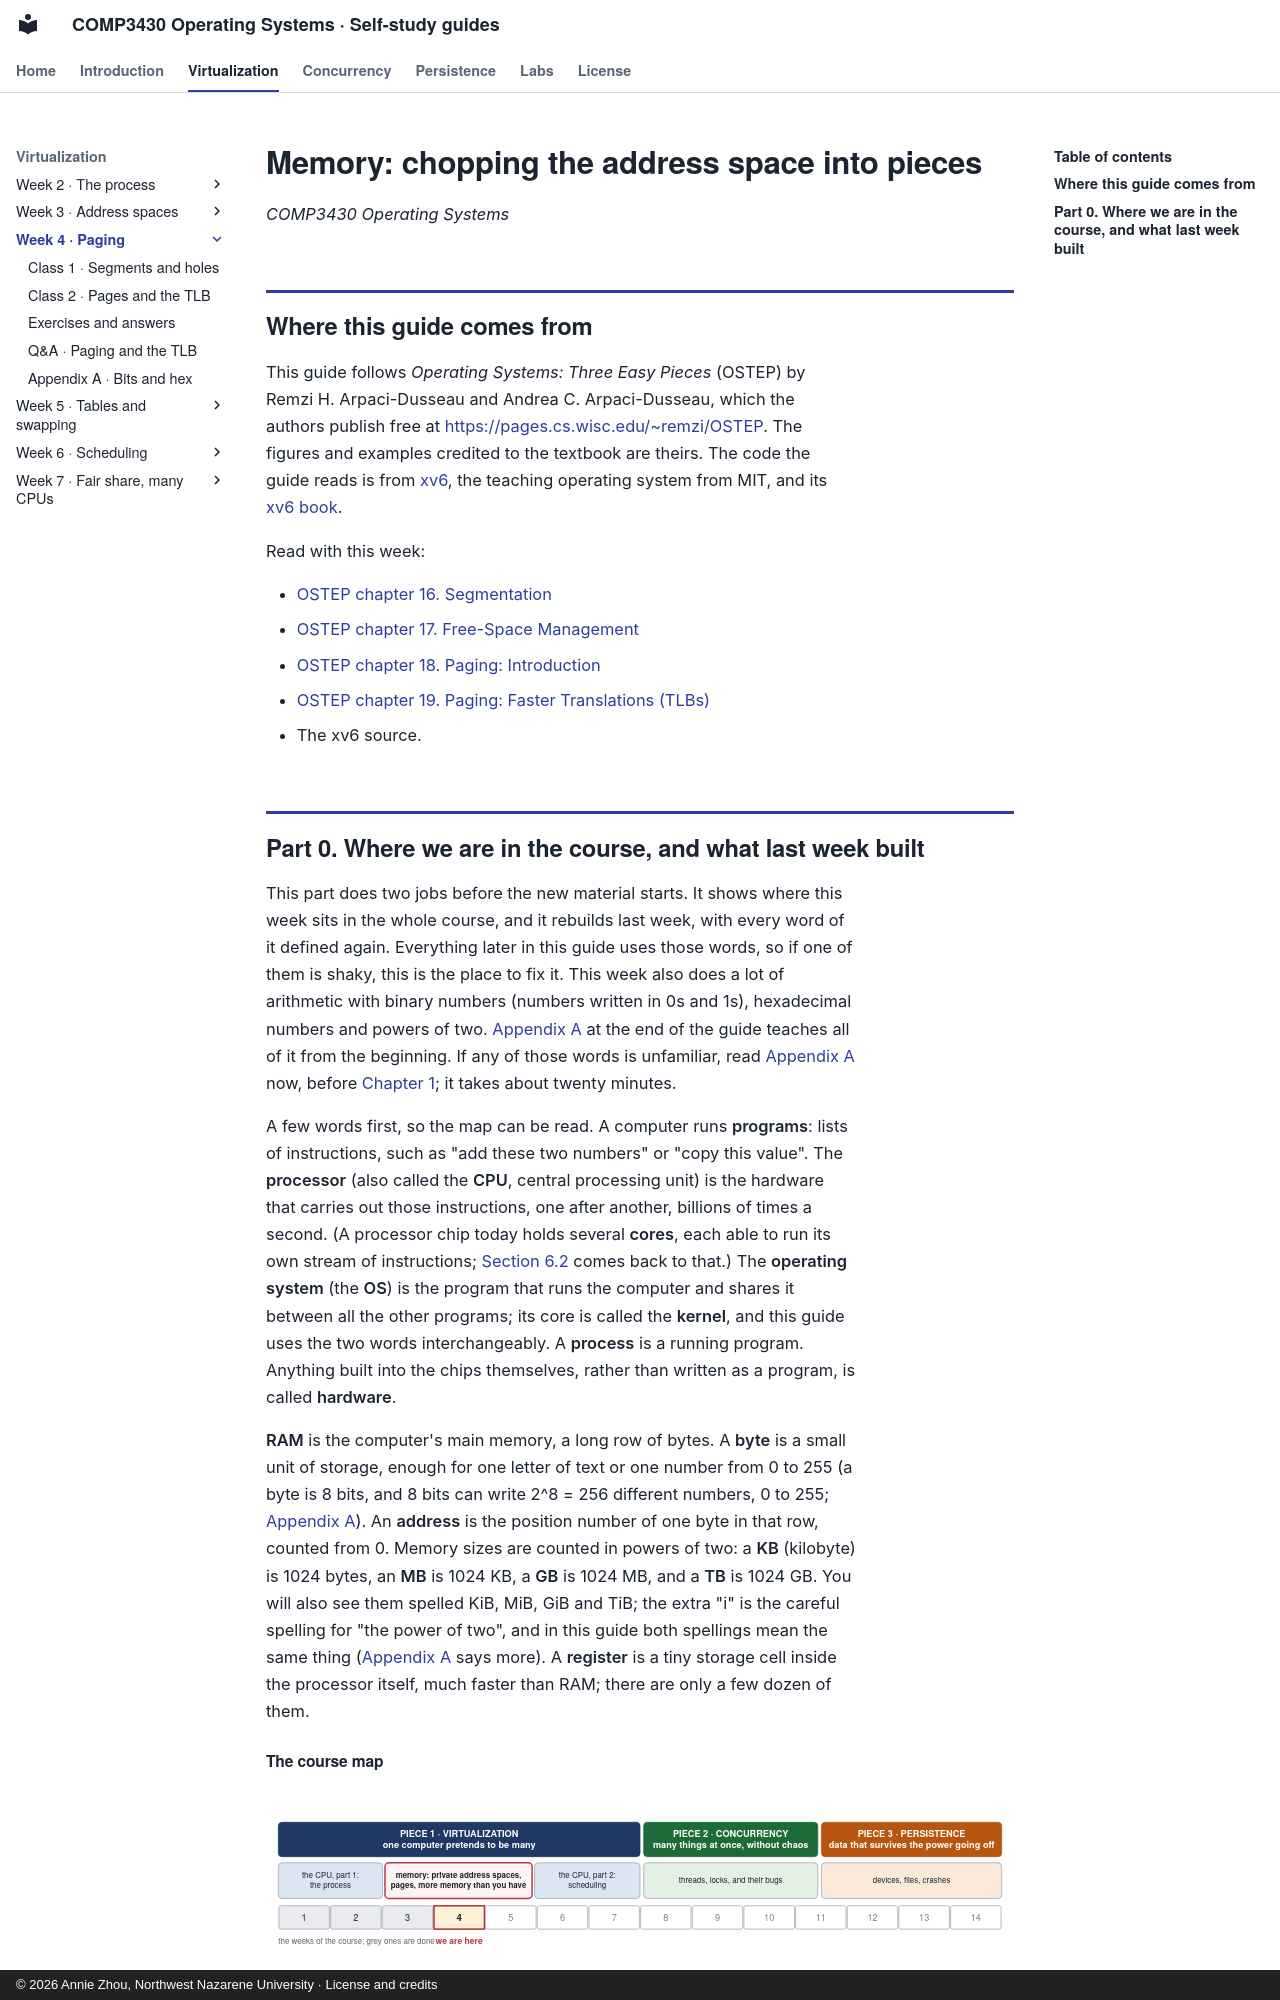

repository: Annie983284450-1/NNU-CS3430-selfstudyguide · page: w04/index.html · generator: mkdocs · copyright: © 2026 Annie Zhou, Northwest Nazarene University · License and credits

# Memory: chopping the address space into pieces

*COMP3430 Operating Systems*

## Where this guide comes from {#source}

This guide follows *Operating Systems: Three Easy Pieces* (OSTEP) by Remzi H. Arpaci-Dusseau and Andrea C. Arpaci-Dusseau, which the authors publish free at [https://pages.cs.wisc.edu/~remzi/OSTEP](https://pages.cs.wisc.edu/~remzi/OSTEP/). The figures and examples credited to the textbook are theirs. The code the guide reads is from [xv6](https://github.com/mit-pdos/xv6-riscv), the teaching operating system from MIT, and its [xv6 book](https://mit-pdos.github.io/xv6-riscv-book/).

Read with this week:

- [OSTEP chapter 16. Segmentation](https://pages.cs.wisc.edu/~remzi/OSTEP/vm-segmentation.pdf)
- [OSTEP chapter 17. Free-Space Management](https://pages.cs.wisc.edu/~remzi/OSTEP/vm-freespace.pdf)
- [OSTEP chapter 18. Paging: Introduction](https://pages.cs.wisc.edu/~remzi/OSTEP/vm-paging.pdf)
- [OSTEP chapter 19. Paging: Faster Translations (TLBs)](https://pages.cs.wisc.edu/~remzi/OSTEP/vm-tlbs.pdf)
- The xv6 source.

## Part 0. Where we are in the course, and what last week built {#part-0}

This part does two jobs before the new material starts. It shows where this week sits in the whole course, and it rebuilds last week, with every word of it defined again. Everything later in this guide uses those words, so if one of them is shaky, this is the place to fix it. This week also does a lot of arithmetic with binary numbers (numbers written in 0s and 1s), hexadecimal numbers and powers of two. [Appendix A](appendix.md#appendix-a) at the end of the guide teaches all of it from the beginning. If any of those words is unfamiliar, read [Appendix A](appendix.md#appendix-a) now, before [Chapter 1](class-1.md#chapter-1); it takes about twenty minutes.

A few words first, so the map can be read. A computer runs **programs**: lists of instructions, such as "add these two numbers" or "copy this value". The **processor** (also called the **CPU**, central processing unit) is the hardware that carries out those instructions, one after another, billions of times a second. (A processor chip today holds several **cores**, each able to run its own stream of instructions; [Section 6.2](class-2.md#sec-6-2) comes back to that.) The **operating system** (the **OS**) is the program that runs the computer and shares it between all the other programs; its core is called the **kernel**, and this guide uses the two words interchangeably. A **process** is a running program. Anything built into the chips themselves, rather than written as a program, is called **hardware**.

**RAM** is the computer's main memory, a long row of bytes. A **byte** is a small unit of storage, enough for one letter of text or one number from 0 to 255 (a byte is 8 bits, and 8 bits can write 2^8 = 256 different numbers, 0 to 255; [Appendix A](appendix.md#appendix-a)). An **address** is the position number of one byte in that row, counted from 0. Memory sizes are counted in powers of two: a **KB** (kilobyte) is 1024 bytes, an **MB** is 1024 KB, a **GB** is 1024 MB, and a **TB** is 1024 GB. You will also see them spelled KiB, MiB, GiB and TiB; the extra "i" is the careful spelling for "the power of two", and in this guide both spellings mean the same thing ([Appendix A](appendix.md#appendix-a) says more). A **register** is a tiny storage cell inside the processor itself, much faster than RAM; there are only a few dozen of them.
